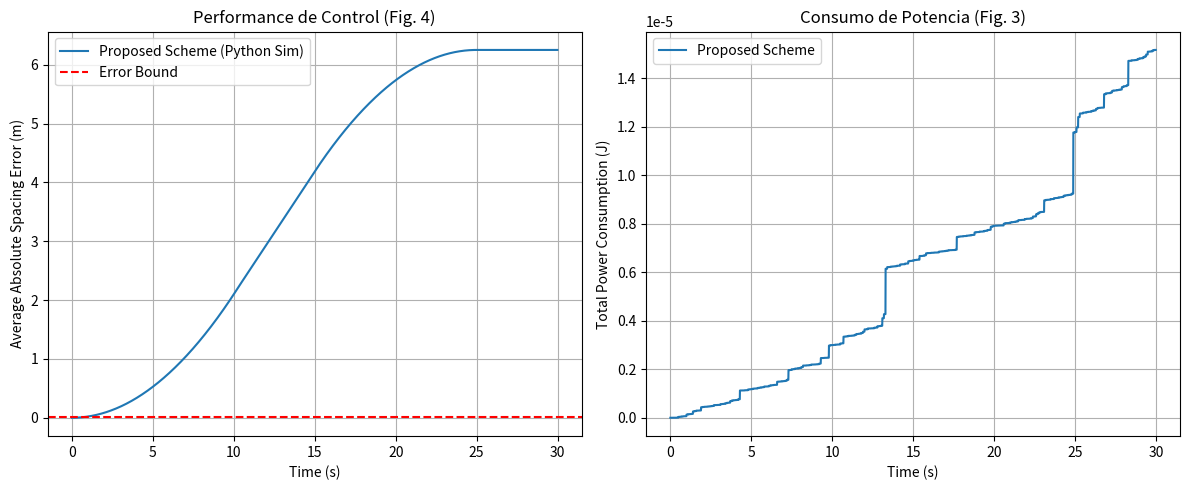

This chart was generated by the following Python code:
import numpy as np
import matplotlib.pyplot as plt
from scipy.optimize import minimize
import random

# ==========================================
# CONFIGURACIÓN Y PARÁMETROS (TABLA I) [cite: 258]
# ==========================================


class SimParams:
    def __init__(self):
        self.dt = 0.01          # Delta t: 10 ms
        self.T = 10             # Scheduling period length
        self.BW = 180e3         # Bandwidth: 180 KHz
        self.N0_dBm = -174      # Noise spectral density dBm/Hz
        self.N0 = 10**((self.N0_dBm - 30)/10) * self.BW  # Noise power in Watts
        self.P_max_dBm = 35     # Max power dBm
        self.P_max = 10**((self.P_max_dBm - 30)/10)  # Max power in Watts
        self.R_th_dB = 10       # SINR threshold dB
        self.R_th = 10**(self.R_th_dB/10)  # SINR threshold linear
        self.o_max = 2          # Max allowed users per slot
        self.L = 5              # Vehicle length (m)
        self.d_des = 10         # Desired spacing (m)
        self.u_max = 2.0        # Max accel (m/s^2)
        self.u_min = -2.0       # Min accel (m/s^2)
        self.e_th = 0.01        # Error bound (m) [cite: 262]

        # Pesos para la función de costo (No especificados en el paper, asumidos estándar)
        self.W = np.diag([5.0, 1.0])  # Peso velocidad, Peso posición


PARAMS = SimParams()

# ==========================================
# CLASES DE VEHÍCULO Y CONTROLADOR
# ==========================================


class Vehicle:
    def __init__(self, id, initial_pos, initial_vel):
        self.id = id
        self.p = initial_pos
        self.v = initial_vel
        self.u = 0.0  # Control input actual

        # Historial para plots
        self.h_p = [self.p]
        self.h_v = [self.v]
        self.h_error = []

        # Estado estimado del predecesor (para cuando no hay comunicación) [cite: 159]
        self.pred_state_est = None  # {p, v, u, timestamp}

    def update_dynamics(self, u_cmd):
        """Ec. (5) y (6): Modelo cinemático discreto [cite: 97]"""
        # Saturación del control input
        self.u = np.clip(u_cmd, PARAMS.u_min, PARAMS.u_max)

        self.p = self.p + self.v * PARAMS.dt + 0.5 * self.u * (PARAMS.dt**2)
        self.v = self.v + self.u * PARAMS.dt

        self.h_p.append(self.p)
        self.h_v.append(self.v)

    def calculate_error(self, p_pred, v_pred):
        """Ec. (3) y (4): Tracking error real [cite: 93]"""
        e_v = self.v - v_pred
        e_p = p_pred - self.p - PARAMS.d_des - PARAMS.L
        return np.array([e_v, e_p])

# ==========================================
# LÓGICA DE CONTROL (DISTRIBUTED POLICY)
# ==========================================


def get_control_input(vehicle, predecessor, received_info_packet, current_time_step):
    """
    Calcula u_i^t resolviendo el problema de optimización (18).
    Si recibe paquete, actualiza estimación. Si no, estima basado en historia.
    """

    # 1. Actualizar conocimiento del predecesor
    if received_info_packet is not None:
        # Se recibió comunicación: {p, v, u, t_sent}
        vehicle.pred_state_est = received_info_packet

    if vehicle.pred_state_est is None:
        # Caso inicial: Asumir estado ideal si nunca hubo comunicación
        p_pred_est = vehicle.p + PARAMS.d_des + PARAMS.L
        v_pred_est = vehicle.v
        u_pred_est = 0
    else:
        # 2. Estimación del estado del predecesor [cite: 161-163]
        p_known, v_known, u_known, t_known = vehicle.pred_state_est
        delta_steps = current_time_step - t_known
        delta_t_est = delta_steps * PARAMS.dt

        # Ec (14) y (15)
        p_pred_est = p_known + v_known * delta_t_est + \
            0.5 * u_known * (delta_t_est**2)
        v_pred_est = v_known + u_known * delta_t_est
        u_pred_est = u_known  # Se asume constante

    # 3. Predicción del error en t+1 [cite: 167-168]
    # Función de costo para minimizar e_{est}^{t+1} * W * e_{est}^{t+1}
    def cost_function(u_try):
        # Dinámica propia proyectada
        p_next = vehicle.p + vehicle.v * \
            PARAMS.dt + 0.5 * u_try * (PARAMS.dt**2)
        v_next = vehicle.v + u_try * PARAMS.dt

        # Dinámica estimada del predecesor en t+1
        p_pred_next = p_pred_est + v_pred_est * \
            PARAMS.dt + 0.5 * u_pred_est * (PARAMS.dt**2)
        v_pred_next = v_pred_est + u_pred_est * PARAMS.dt

        e_v_est = v_next - v_pred_next
        e_p_est = p_pred_next - p_next - PARAMS.d_des - PARAMS.L

        e_vec = np.array([e_v_est, e_p_est])
        return e_vec.T @ PARAMS.W @ e_vec

    # Resolver optimización (QP simple)
    res = minimize(cost_function, x0=0.0, bounds=[
                   (PARAMS.u_min, PARAMS.u_max)])
    return res.x[0]

# ==========================================
# ALGORITMO DE ASIGNACIÓN DE RECURSOS
# ==========================================


def run_resource_allocation(platoon, current_period_start_step):
    """
    Ejecuta el Algoritmo de dos etapas (Scheduling + Power) antes de cada periodo T.
    [cite: 184]
    """
    N = len(platoon) - 1  # Número de MVs
    allocation_matrix = np.zeros((N, PARAMS.T))  # [Vehicle_idx, Time_slot]
    power_matrix = np.zeros((N, PARAMS.T))

    # --- ETAPA 1: USER SCHEDULING (Algoritmo 1)  ---
    for i in range(N):
        mv = platoon[i+1]  # MV index starts at 1
        pred = platoon[i]

        # Calcular error actual (al inicio del periodo)
        err = mv.calculate_error(pred.p, pred.v)
        e_p_abs = abs(err[1])

        if e_p_abs <= PARAMS.e_th:
            f_i = 0
        else:
            # Ec (9): Frecuencia basada en capacidad de corrección
            correction_ability = 0.5 * PARAMS.u_max * \
                ((PARAMS.T * PARAMS.dt)**2)
            # Evitar división por cero o valores muy pequeños
            if e_p_abs < 1e-6:
                f_i = 0
            else:
                f_i = min(np.ceil(e_p_abs / correction_ability), PARAMS.T)

        if f_i > 0:
            c_i = int(PARAMS.T / f_i)
            # Determinar t_1 (primer slot) basado en historia (simplificado a 0 para simulación inicial)
            t_n = 0
            count = 0

            # Lógica de asignación y búsqueda "Z" [cite: 206]
            candidates = list(range(PARAMS.T))  # Todos los slots del periodo

            while count < f_i and t_n < PARAMS.T:
                # Buscar slot candidato
                search_order = [t_n]
                # Agregar vecinos (Búsqueda Z: t_n-1, t_n+1, ...)
                for offset in range(1, PARAMS.T):
                    if t_n - offset >= 0:
                        search_order.append(t_n - offset)
                    if t_n + offset < PARAMS.T:
                        search_order.append(t_n + offset)

                slot_found = -1
                for slot in search_order:
                    users_in_slot = np.sum(allocation_matrix[:, slot])
                    if users_in_slot < PARAMS.o_max:
                        slot_found = slot
                        break

                if slot_found != -1:
                    allocation_matrix[i, slot_found] = 1
                    count += 1
                    t_n = slot_found + c_i
                else:
                    # No se encontró espacio, avanzar al siguiente ideal
                    t_n += 1

    # --- ETAPA 2: POWER ALLOCATION [cite: 213-247] ---
    total_power_period = 0
    successful_comms = 0

    for t in range(PARAMS.T):
        users_scheduled = np.where(allocation_matrix[:, t] == 1)[0]
        if len(users_scheduled) == 0:
            continue

        # Simular ganancias de canal (Path loss + Rayleigh)
        # Asumimos distancia d_des + error para path loss
        h_gains = []       # Ganancia directa h_{i, i-1}
        h_interf = []      # Matriz de interferencias

        # Generar canales para este slot
        # Nota: El paper no da formula exacta de canal, usamos modelo estándar log-distancia
        # h = d^(-3) * |Rayleigh|^2

        user_channel_data = []

        for u_idx in users_scheduled:
            mv = platoon[u_idx+1]
            pred = platoon[u_idx]
            dist = pred.p - mv.p
            # Rayleigh fading power
            h_direct = (dist**-3) * np.random.exponential(1.0)
            user_channel_data.append(
                {'id': u_idx, 'h_direct': h_direct, 'dist': dist})

        # Orden de Decodificación NOMA: Ascendente de ganancia de canal de INTERFERENCIA [cite: 221]
        # Para simplificar (como dice el paper para 2 usuarios), asumimos que
        # mayor distancia = menor canal.
        # Si hay 2 usuarios (j, k) con j < k (j está atrás de k), la interferencia
        # de (k-1) sobre j es h_{j, k-1}.

        # Ordenamos por posición en el pelotón para aproximar la lógica de interferencia
        # El paper dice: "optimal decoding order is the ascending order in interference channel gain"
        sorted_users = sorted(
            user_channel_data, key=lambda x: x['dist'], reverse=True)
        # Mayor distancia (más atrás en pelotón) -> Menor interferencia -> Primero en orden de decodificación

        # Asignación de potencia Greedy [cite: 244]
        current_interference = 0  # Interferencia acumulada de usuarios con más potencia

        for u_data in sorted_users:
            u_idx = u_data['id']
            h = u_data['h_direct']

            # P_i = R_th * (Interferencia + Ruido) / h
            # Interferencia incluye señales de otros usuarios NOMA (aún no calculados en orden inverso?
            # NOMA downlink vs uplink logic. El paper usa Eq 11.)
            # En V2V broadcast/unicast, el paper asume SIC.
            # Ec (11): Gamma = (p*h) / (I + N0).
            # I incluye otros usuarios en el mismo slot que NO son cancelados.
            # Asumimos que el usuario actual cancela a los que tienen MENOR ganancia de interferencia (los anteriores en la lista)

            # Nota: El paper simplifica la ec. 244 asumiendo orden.
            # P_1 (más debil) = R_th * N / h1
            # P_2 (más fuerte) = R_th * (P1*h12 + N) / h2

            # Implementación simple basada en eq 244 para 2 usuarios
            required_p = 0
            if len(sorted_users) == 1:
                required_p = (PARAMS.R_th * PARAMS.N0) / h
            else:
                # Si hay multiples, este loop necesita ajuste estricto a ec 244.
                # Asumimos sorted_users[0] es user 1 (menor interferencia), sorted_users[1] user 2.
                if u_data == sorted_users[0]:
                    required_p = (PARAMS.R_th * PARAMS.N0) / h
                else:
                    prev_p = power_matrix[sorted_users[0]['id'], t]
                    # Estimamos interferencia cruzada h_12 (distancia entre user 1 y emisor para user 2? No, es h_{1,2})
                    # Simplificación: Usamos una ganancia de canal aleatoria para la interferencia cruzada
                    h_cross = ((PARAMS.d_des*2)**-3) * \
                        np.random.exponential(1.0)
                    required_p = (
                        PARAMS.R_th * (prev_p * h_cross + PARAMS.N0)) / h

            if required_p <= PARAMS.P_max:
                power_matrix[u_idx, t] = required_p
                total_power_period += required_p
                successful_comms += 1
            else:
                power_matrix[u_idx, t] = 0  # Falla comunicación por potencia

    return allocation_matrix, power_matrix, total_power_period, successful_comms

# ==========================================
# LOOP PRINCIPAL DE SIMULACIÓN
# ==========================================


def run_simulation():
    # Inicialización del Pelotón
    N_vehicles = 12  # [cite: 262]
    platoon = []

    # Posicionar vehículos separados por d_des
    for i in range(N_vehicles + 1):  # +1 por el líder
        pos = (N_vehicles - i) * (PARAMS.L + PARAMS.d_des)
        vel = 20.0  # Velocidad crucero 20 m/s
        platoon.append(Vehicle(i, pos, vel))

    total_steps = int(30.0 / PARAMS.dt)  # 30 segundos [cite: 254]

    # Métricas
    total_power_history = []
    avg_spacing_error_history = []

    current_allocation = None
    current_power = None

    # Loop temporal
    print("Iniciando simulación del paper...")
    for t_step in range(total_steps):
        time = t_step * PARAMS.dt

        # 1. Perfil de Velocidad del Líder (Perturbación) [cite: 254-255]
        # 0-10s: Decelerar de 20 a 15 (a = -0.5 m/s^2 para cuadrar distancias o -1 segun paper?)
        # El paper dice decelerar de 20 a 15 en 10s. (20-15)/10 = 0.5 m/s^2. El paper dice "constant acceleration as -1",
        # lo cual llevaría a 10m/s. Usaremos la descripción de velocidades: a = -0.5.
        if 0 <= time < 10:
            platoon[0].u = -0.5
        elif 10 <= time < 15:
            platoon[0].u = 0  # Steady state
        elif 15 <= time < 25:
            platoon[0].u = 0.5  # Acelerar de 15 a 20
        else:
            platoon[0].u = 0  # Steady state

        # Actualizar dinámica del líder
        platoon[0].update_dynamics(platoon[0].u)

        # 2. Asignación de Recursos (Cada T slots)
        slot_in_period = t_step % PARAMS.T
        if slot_in_period == 0:
            current_allocation, current_power, p_consum, _ = run_resource_allocation(
                platoon, t_step)
            # Acumular consumo de potencia para métricas (simplificado a lineal)
            if len(total_power_history) > 0:
                total_power_history.append(total_power_history[-1] + p_consum)
            else:
                total_power_history.append(p_consum)
        else:
            # Mantener valor anterior para plot
            total_power_history.append(total_power_history[-1])

        # 3. Control de Miembros (MVs)
        step_errors = []
        for i in range(1, len(platoon)):
            mv = platoon[i]
            pred = platoon[i-1]

            # Verificar si tiene asignado slot de comunicación en este t_step
            # Indices en allocation son [i-1] porque allocation es solo para MVs
            has_comm = False
            packet = None

            if current_allocation[i-1, slot_in_period] == 1:
                # Verificar si la potencia fue suficiente (éxito de transmisión)
                if current_power[i-1, slot_in_period] > 0:
                    has_comm = True
                    # Enviar paquete {p, v, u, timestamp}
                    packet = (pred.p, pred.v, pred.u, t_step)

            # Ejecutar controlador distribuido
            u_cmd = get_control_input(mv, pred, packet, t_step)
            mv.update_dynamics(u_cmd)

            # Calcular error para métricas
            err = mv.calculate_error(pred.p, pred.v)
            step_errors.append(abs(err[1]))  # Spacing error absoluto

        avg_spacing_error_history.append(np.mean(step_errors))

    return avg_spacing_error_history, total_power_history


# ==========================================
# EJECUCIÓN Y GRÁFICAS
# ==========================================
spacing_error, power_consum = run_simulation()

time_axis = np.arange(len(spacing_error)) * PARAMS.dt

plt.figure(figsize=(12, 5))

# Plot Error (Replica Fig. 4)
plt.subplot(1, 2, 1)
plt.plot(time_axis, spacing_error, label='Proposed Scheme (Python Sim)')
plt.axhline(y=PARAMS.e_th, color='r', linestyle='--', label='Error Bound')
plt.xlabel('Time (s)')
plt.ylabel('Average Absolute Spacing Error (m)')
plt.title('Performance de Control (Fig. 4)')
plt.legend()
plt.grid(True)

# Plot Power (Replica Fig. 3)
plt.subplot(1, 2, 2)
plt.plot(time_axis, power_consum, label='Proposed Scheme')
plt.xlabel('Time (s)')
plt.ylabel('Total Power Consumption (J)')
plt.title('Consumo de Potencia (Fig. 3)')
plt.legend()
plt.grid(True)

plt.tight_layout()
plt.show()
